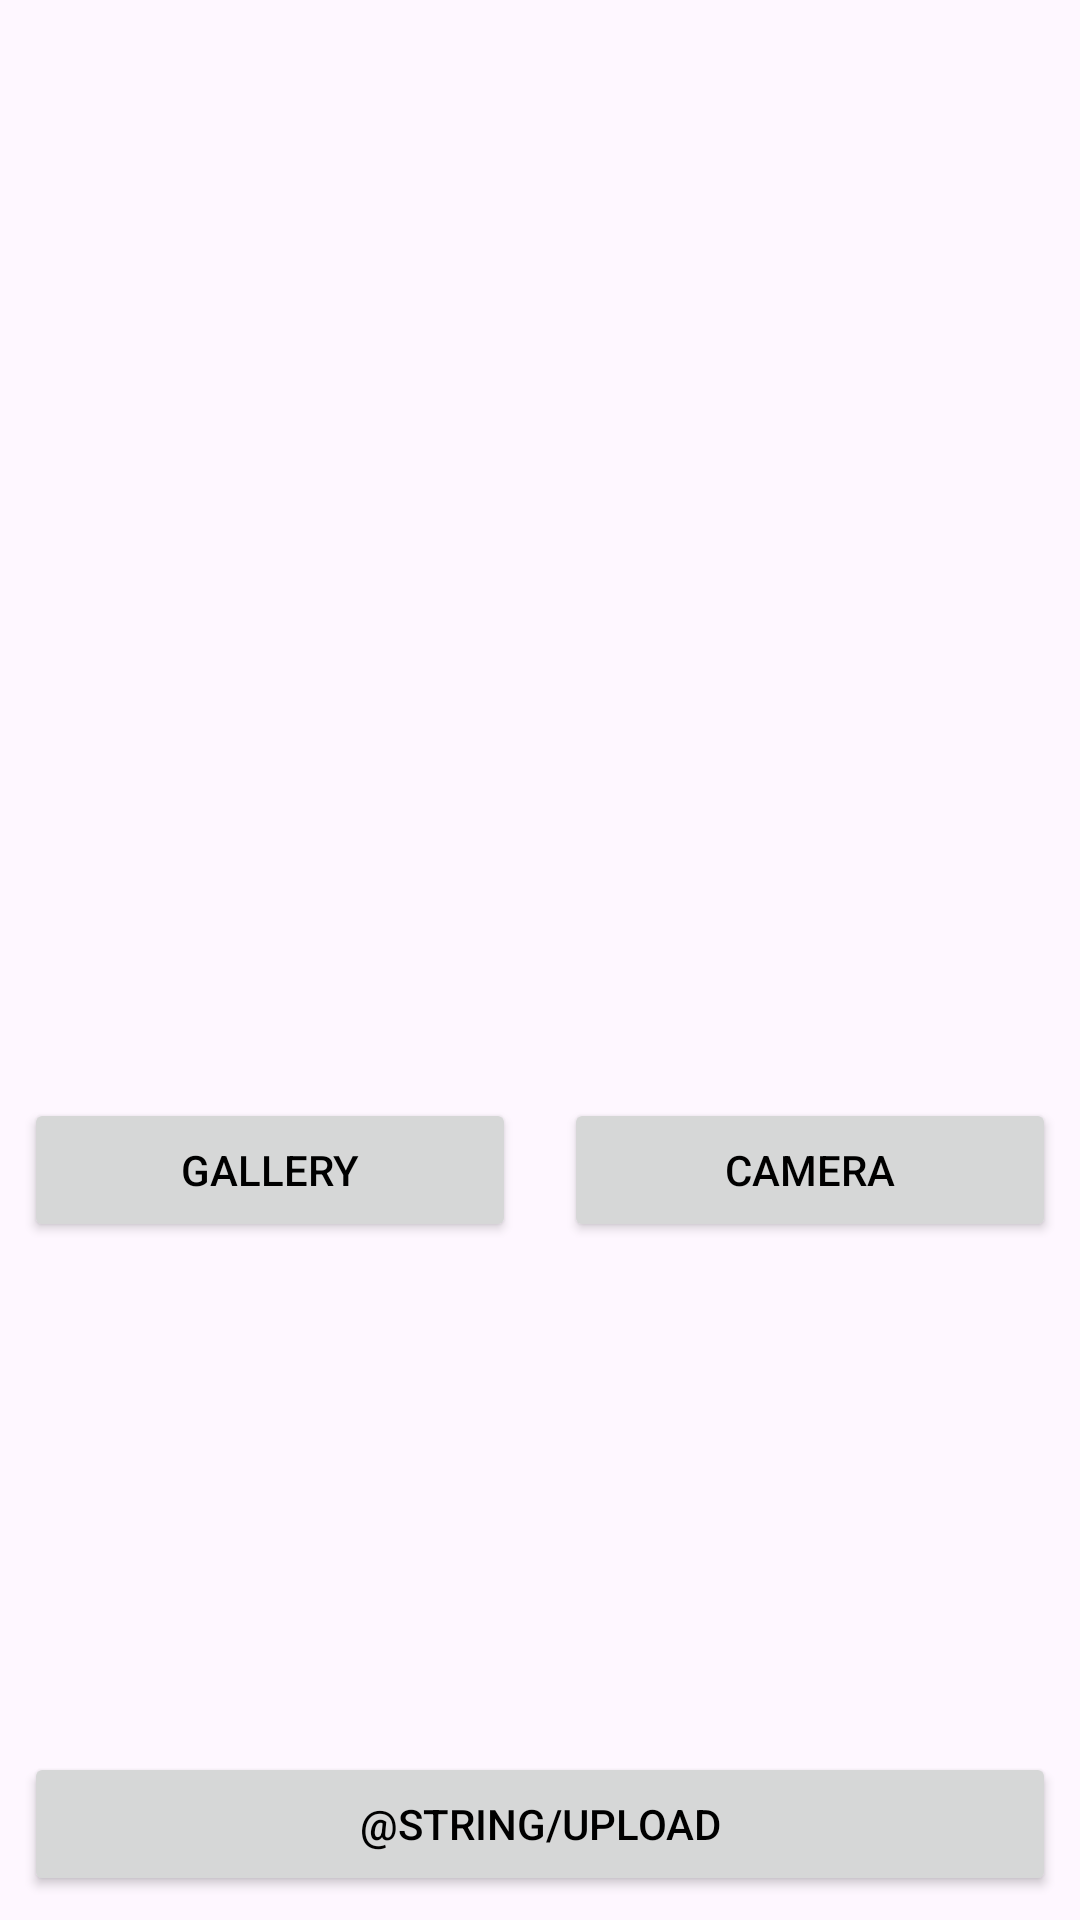

This screen was rendered from an Android layout file. Write that file and the resources it references.
<!-- AndroidManifest.xml: application theme Theme.AquaCulture -->
<!-- res/layout/activity_scan.xml -->
<?xml version="1.0" encoding="utf-8"?>
<androidx.constraintlayout.widget.ConstraintLayout xmlns:android="http://schemas.android.com/apk/res/android"
    xmlns:app="http://schemas.android.com/apk/res-auto"
    xmlns:tools="http://schemas.android.com/tools"
    android:layout_width="match_parent"
    android:layout_height="match_parent"
    tools:context=".view.ScanActivity">

    <ScrollView
        android:layout_width="match_parent"
        android:layout_height="0dp"
        app:layout_constraintTop_toTopOf="parent"
        app:layout_constraintBottom_toTopOf="@+id/uploadButton"
        android:paddingBottom="16dp">

        <androidx.constraintlayout.widget.ConstraintLayout
            android:layout_width="match_parent"
            android:layout_height="wrap_content">

            <com.google.android.material.progressindicator.LinearProgressIndicator
                android:id="@+id/progressIndicator"
                android:layout_width="match_parent"
                android:layout_height="wrap_content"
                android:indeterminate="true"
                android:visibility="gone"
                app:layout_constraintEnd_toEndOf="parent"
                app:layout_constraintStart_toStartOf="parent"
                app:layout_constraintTop_toTopOf="parent" />

            <ImageView
                android:id="@+id/previewImageView"
                android:layout_width="350dp"
                android:layout_height="350dp"
                android:layout_marginStart="8dp"
                android:layout_marginTop="8dp"
                android:layout_marginEnd="8dp"
                app:layout_constraintEnd_toEndOf="parent"
                app:layout_constraintStart_toStartOf="parent"
                app:layout_constraintTop_toTopOf="parent"
                app:srcCompat="@drawable/ic_place_holder" />

            <Button
                android:id="@+id/cameraButton"
                android:layout_width="0dp"
                android:layout_height="wrap_content"
                android:layout_marginStart="8dp"
                android:layout_marginTop="8dp"
                android:layout_marginEnd="8dp"
                android:text="@string/camera"
                app:layout_constraintEnd_toEndOf="parent"
                app:layout_constraintStart_toEndOf="@+id/galleryButton"
                app:layout_constraintTop_toBottomOf="@+id/previewImageView" />

            <Button
                android:id="@+id/galleryButton"
                android:layout_width="0dp"
                android:layout_height="wrap_content"
                android:layout_marginStart="8dp"
                android:layout_marginEnd="8dp"
                android:elevation="2dp"
                android:scaleType="fitCenter"
                android:text="@string/gallery"
                app:layout_constraintBottom_toBottomOf="@+id/cameraButton"
                app:layout_constraintEnd_toStartOf="@+id/cameraButton"
                app:layout_constraintHorizontal_bias="0.5"
                app:layout_constraintStart_toStartOf="parent"
                app:layout_constraintTop_toTopOf="@+id/cameraButton" />

            <com.google.android.material.textfield.TextInputLayout
                android:id="@+id/descriptionEditTextLayout"
                style="@style/Widget.MaterialComponents.TextInputLayout.OutlinedBox"
                android:layout_width="0dp"
                android:layout_height="wrap_content"
                android:layout_marginStart="8dp"
                android:layout_marginTop="8dp"
                android:layout_marginEnd="8dp"
                android:layout_marginBottom="8dp"
                app:layout_constraintEnd_toEndOf="parent"
                app:layout_constraintStart_toStartOf="parent"
                app:layout_constraintTop_toBottomOf="@+id/cameraButton"/>
        </androidx.constraintlayout.widget.ConstraintLayout>
    </ScrollView>

    <Button
        android:id="@+id/uploadButton"
        android:layout_width="0dp"
        android:layout_height="wrap_content"
        android:layout_marginStart="8dp"
        android:layout_marginEnd="8dp"
        android:layout_marginBottom="8dp"
        android:text="@string/upload"
        app:layout_constraintBottom_toBottomOf="parent"
        app:layout_constraintEnd_toEndOf="parent"
        app:layout_constraintStart_toStartOf="parent" />
</androidx.constraintlayout.widget.ConstraintLayout>
<!-- resources referenced by this layout -->
<resources>
  <string name="camera">Camera</string>
  <string name="gallery">Gallery</string>
  <style name="Theme.AquaCulture" parent="Theme.Material3.DayNight.NoActionBar">
          <item name="colorPrimary">@color/black</item>
          <item name="android:textColorPrimary">@android:color/black</item>
      </style>
  <color name="black">#FF000000</color>
</resources>
